Dataset: Dataset (GitHub, mehathab-a/Projects-2). Classes: healthy, non sprayable, sprayable.

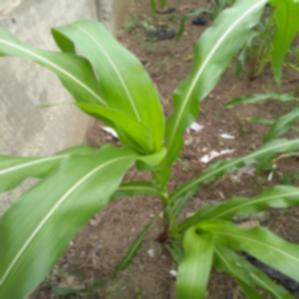
Label: healthy

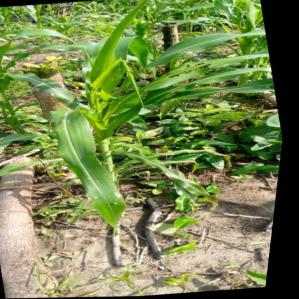
Label: sprayable

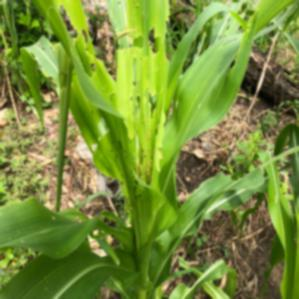
Label: non sprayable

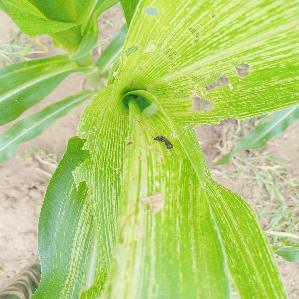
Label: sprayable

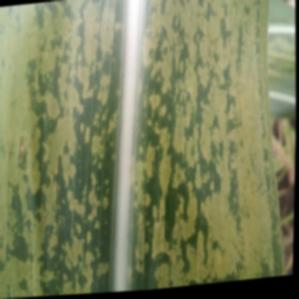
Label: healthy

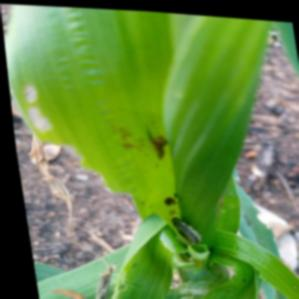
Label: non sprayable
